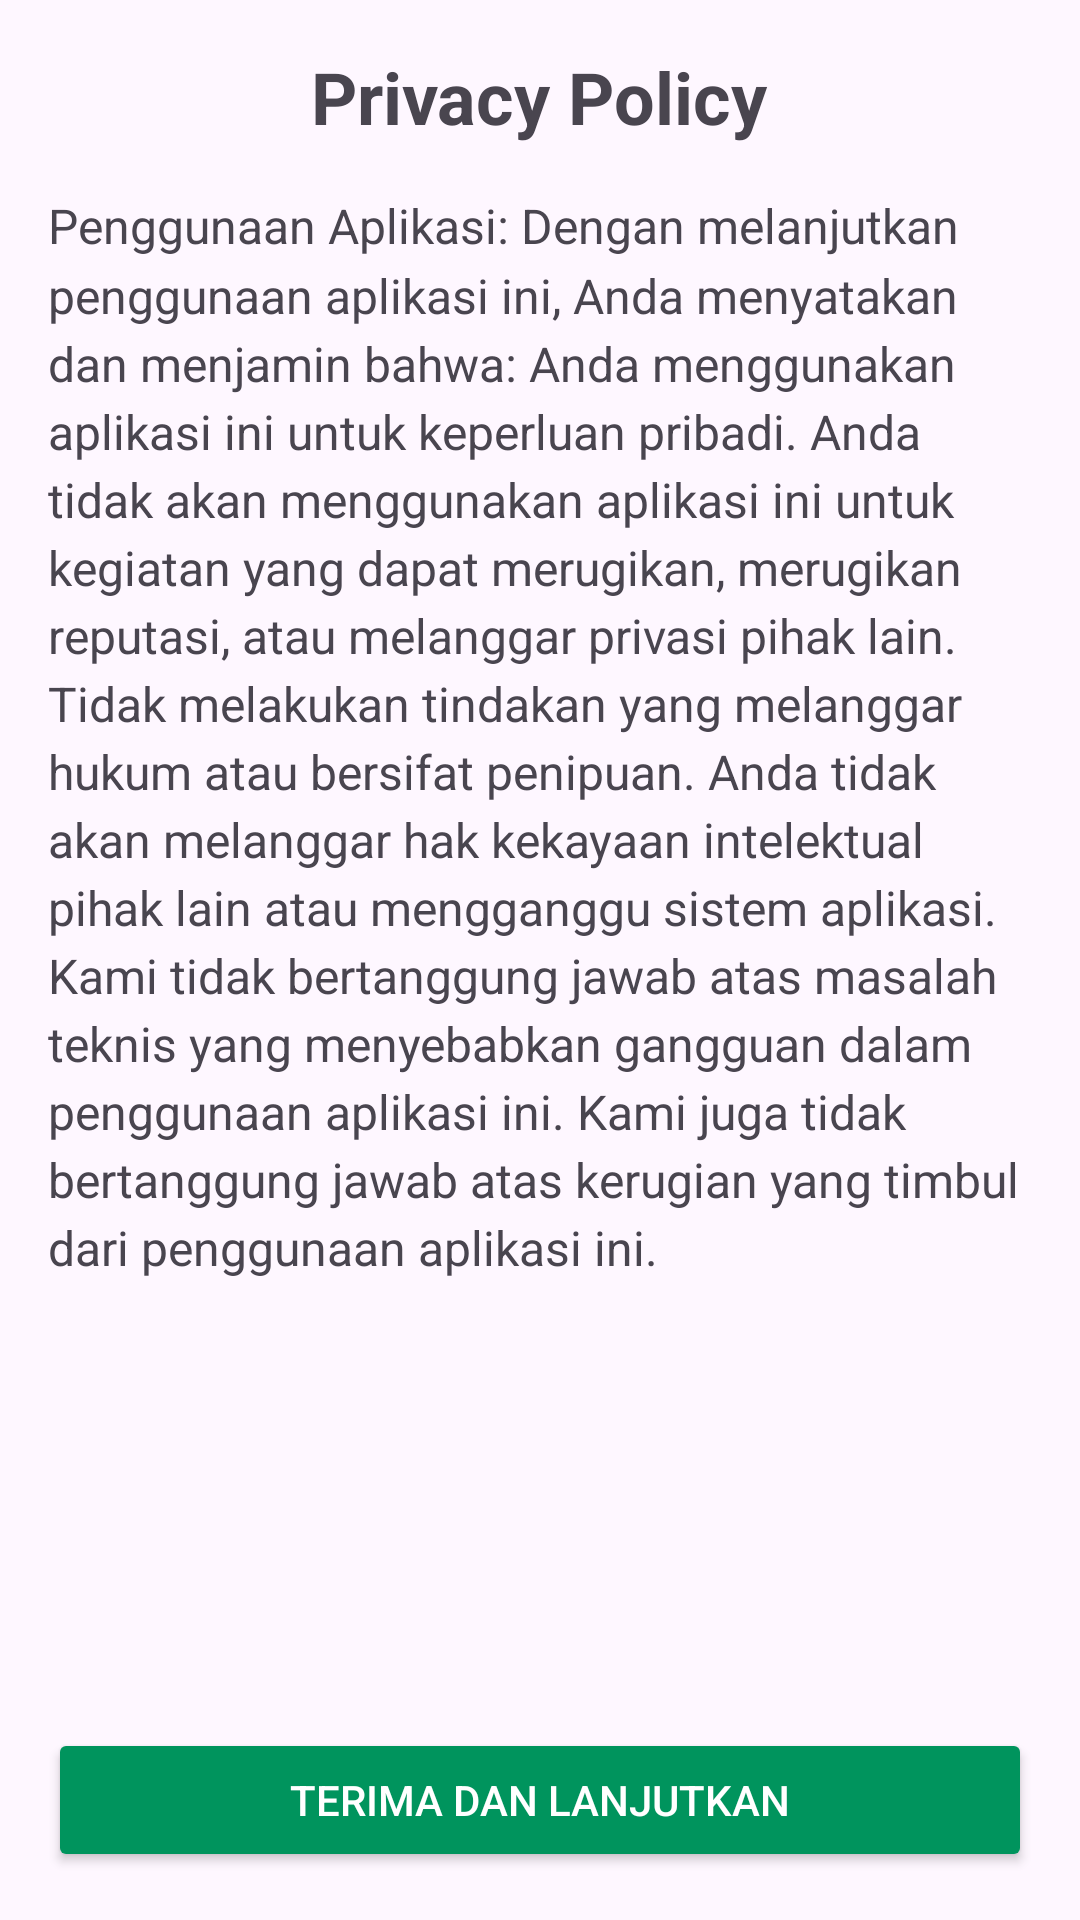

Layout XML and referenced resources for this Android screen:
<!-- AndroidManifest.xml: application theme Theme.Material3.Light -->
<!-- res/layout/activity_privacy.xml -->
<?xml version="1.0" encoding="utf-8"?>
<LinearLayout xmlns:android="http://schemas.android.com/apk/res/android"
    android:layout_width="match_parent"
    android:layout_height="match_parent"
    xmlns:tools="http://schemas.android.com/tools"
    android:orientation="vertical"
    android:padding="16dp"
    tools:context=".PrivacyPolicy">

    <TextView
        android:id="@+id/titleTextView"
        android:layout_width="wrap_content"
        android:layout_height="wrap_content"
        android:text="@string/privacy_policy"
        android:textSize="24sp"
        android:textStyle="bold"
        android:layout_gravity="center"/>

    <ScrollView
        android:layout_width="match_parent"
        android:layout_height="0dp"
        android:layout_weight="1">

        <TextView
            android:id="@+id/termsTextView"
            android:layout_width="match_parent"
            android:layout_height="wrap_content"
            android:text="@string/privacy"
            android:textSize="16sp"
            android:paddingTop="16dp"
            android:lineSpacingMultiplier="1.2" />


    </ScrollView>

    <Button
        android:id="@+id/acceptButton"
        android:layout_width="match_parent"
        android:layout_height="wrap_content"
        android:text="@string/terima_dan_lanjutkans"
        android:textColor="@android:color/white"
        android:backgroundTint="@color/green"
        android:layout_marginTop="16dp"/>
</LinearLayout>
<!-- resources referenced by this layout -->
<resources>
  <color name="green">#00945D</color>
  <string name="privacy">
  Penggunaan Aplikasi:
  Dengan melanjutkan penggunaan aplikasi ini, Anda menyatakan dan menjamin bahwa:
  
  Anda menggunakan aplikasi ini untuk keperluan pribadi.
  Anda tidak akan menggunakan aplikasi ini untuk kegiatan yang dapat merugikan, merugikan reputasi, atau melanggar privasi pihak lain.
  Tidak melakukan tindakan yang melanggar hukum atau bersifat penipuan.
  Anda tidak akan melanggar hak kekayaan intelektual pihak lain atau mengganggu sistem aplikasi.
  Kami tidak bertanggung jawab atas masalah teknis yang menyebabkan gangguan dalam penggunaan aplikasi ini. Kami juga tidak bertanggung jawab atas kerugian yang timbul dari penggunaan aplikasi ini.
  
      </string>
  <string name="privacy_policy">Privacy Policy</string>
  <string name="terima_dan_lanjutkans">Terima dan Lanjutkan</string>
</resources>
